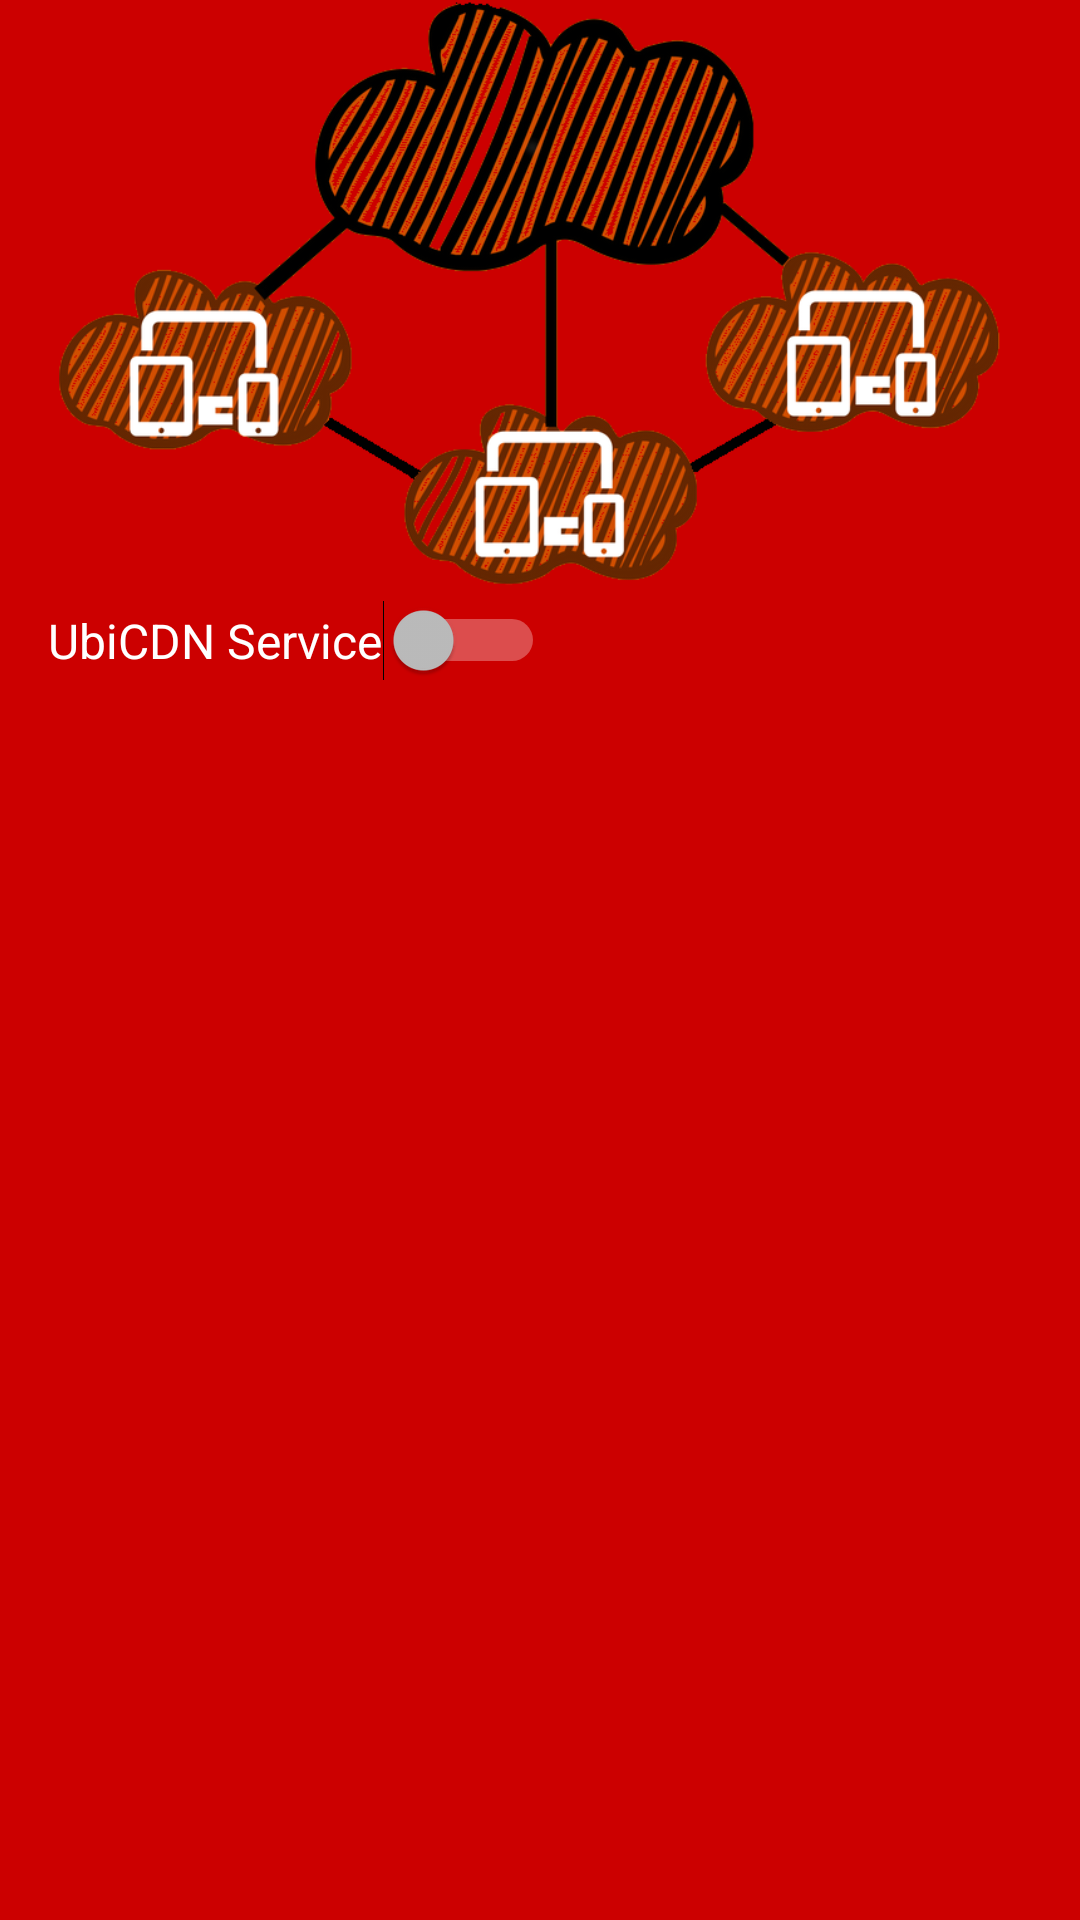

Here is an Android app screen rendered from its layout file. Give the layout XML and the strings, colors and styles it references.
<!-- AndroidManifest.xml: application theme DarkTheme -->
<!-- res/layout/activity_main_drawer_listview.xml -->
<?xml version="1.0" encoding="utf-8"?>
<LinearLayout xmlns:android="http://schemas.android.com/apk/res/android"
    android:orientation="vertical"
    android:layout_width="match_parent"
    android:layout_height="match_parent"
    android:background="@android:color/holo_red_dark"
    android:paddingLeft="@dimen/default_padding_left"
    android:paddingRight="@dimen/default_padding_right" >

     <ImageView
         android:id="@+id/drawer_item_icon"
         android:layout_width="match_parent"
         android:layout_height="200dp"
         android:layout_gravity="center_vertical"
         android:src="@drawable/ubicdn_inv_land" />
     <Switch
         android:id="@+id/serviceSwitch"
         android:layout_width="wrap_content"
         android:layout_height="wrap_content"
         android:textAppearance="?android:attr/textAppearanceListItemSmall"
         android:text="UbiCDN Service" />
     <ListView xmlns:android="http://schemas.android.com/apk/res/android"
               xmlns:tools="http://schemas.android.com/tools"
               android:id="@+id/drawer_listview"
               android:layout_width="match_parent"
               android:layout_height="match_parent"
               android:choiceMode="singleChoice"
               android:divider="@android:color/holo_red_dark"
               android:background="@android:color/holo_red_dark"
               android:dividerHeight="0dp"
               tools:context=".DrawerFragment"
     />
 </LinearLayout>
    
<!-- resources referenced by this layout -->
<resources>
  <dimen name="default_padding_left">16dp</dimen>
  <dimen name="default_padding_right">16dp</dimen>
  <!-- drawable ubicdn_inv_land: png bitmap (drawable, 173693 bytes) -->
  <style name="DarkTheme" parent="Theme.AppCompat">
          <item name="colorPrimary">@color/dark_youtube_primary_color</item>
          <item name="colorPrimaryDark">@color/dark_youtube_dark_color</item>
          <item name="colorAccent">@color/dark_youtube_accent_color</item>
          <item name="android:windowBackground">@color/dark_background_color</item>
  
          <item name="thumbs_up">@drawable/ic_thumb_up_white_24dp</item>
          <item name="thumbs_down">@drawable/ic_thumb_down_white_24dp</item>
          <item name="audio">@drawable/ic_headset_white_24dp</item>
          <item name="clear_history">@drawable/ic_delete_sweep_black_24dp</item>
          <item name="download">@drawable/ic_file_download_white_24dp</item>
          <item name="share">@drawable/ic_share_white_24dp</item>
          <item name="cast">@drawable/ic_cast_white_24dp</item>
          <item name="rss">@drawable/ic_rss_feed_white_24dp</item>
          <item name="search">@drawable/ic_search_white_24dp</item>
          <item name="close">@drawable/ic_close_white_24dp</item>
          <item name="filter">@drawable/ic_filter_list_white_24dp</item>
          <item name="popup">@drawable/ic_picture_in_picture_white_24dp</item>
          <item name="expand">@drawable/ic_expand_more_white_24dp</item>
          <item name="collapse">@drawable/ic_expand_less_white_24dp</item>
          <item name="volume_off">@drawable/ic_volume_off_white_24dp</item>
          <item name="palette">@drawable/ic_palette_white_24dp</item>
          <item name="language">@drawable/ic_language_white_24dp</item>
          <item name="history">@drawable/ic_history_white_24dp</item>
          <item name="drag_handle">@drawable/ic_drag_handle_white_24dp</item>
          <item name="selected">@drawable/ic_fiber_manual_record_white_24dp</item>
  
          <item name="separator_color">@color/dark_separator_color</item>
          <item name="contrast_background_color">@color/dark_contrast_background_color</item>
          <item name="queue_background_color">@color/dark_queue_background_color</item>
          <item name="toolbar_shadow_drawable">@drawable/toolbar_shadow_dark</item>
          <item name="selector_drawable">@drawable/dark_selector</item>
          <item name="colorControlHighlight">@color/dark_ripple_color</item>
  
          <item name="preferenceTheme">@style/PreferenceThemeOverlay.v14.Material</item>
      </style>
  <color name="dark_youtube_primary_color">#CD322E</color>
  <color name="dark_youtube_dark_color">#BC211D</color>
  <color name="dark_youtube_accent_color">#FFFFFF</color>
  <color name="dark_background_color">#222222</color>
  <color name="dark_separator_color">#0affffff</color>
  <color name="dark_contrast_background_color">#1f717171</color>
  <color name="dark_queue_background_color">#af000000</color>
  <color name="dark_ripple_color">#48ffffff</color>
</resources>
